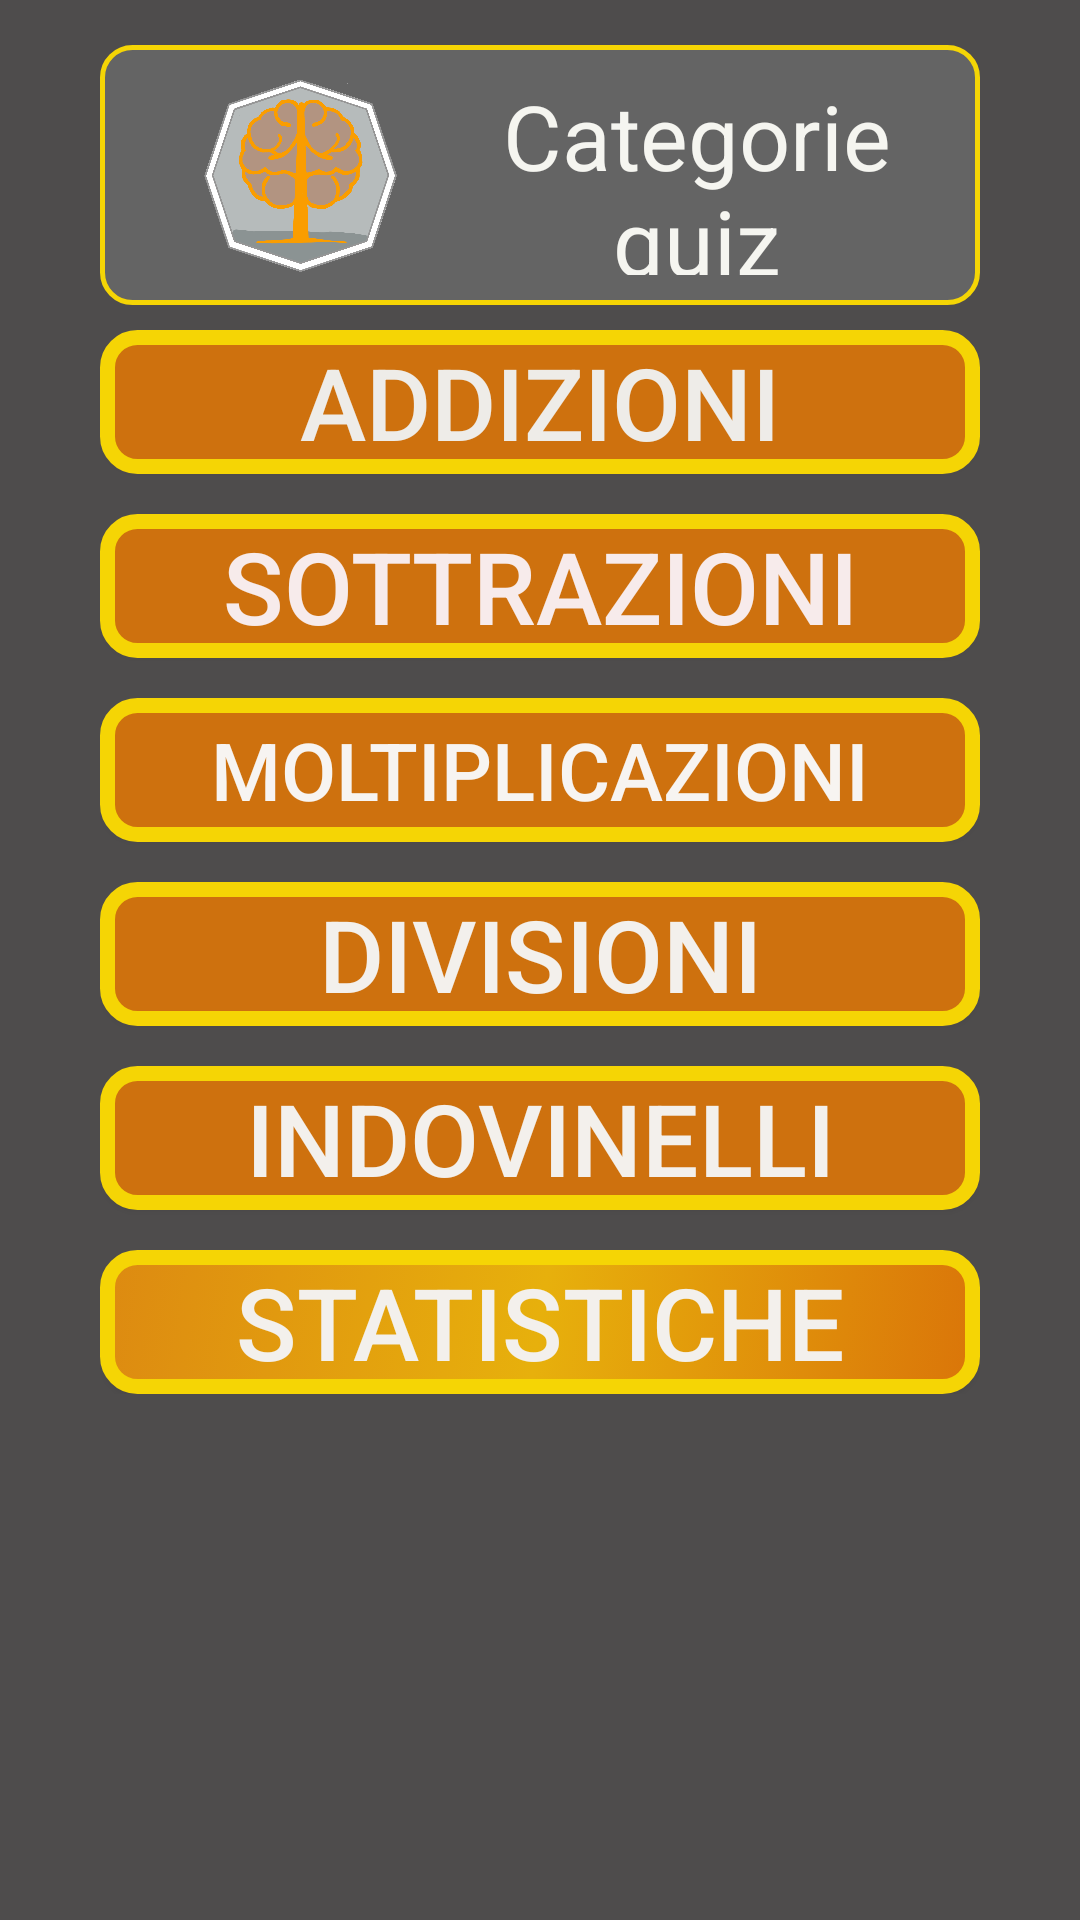

The Android layout XML behind this screen, and the referenced resources:
<!-- AndroidManifest.xml: application theme AppTheme -->
<!-- res/layout/activity_home.xml -->
<?xml version="1.0" encoding="utf-8"?>
<RelativeLayout xmlns:android="http://schemas.android.com/apk/res/android"
    android:layout_width="match_parent"
    android:layout_height="match_parent"
    android:background="#4E4C4C"

    >


    <LinearLayout
        android:id="@+id/logo"
        android:layout_width="match_parent"
        android:layout_height="wrap_content"
        android:layout_marginTop="15dp"
        android:paddingTop="10dp"
        android:paddingBottom="10dp"
        android:layout_marginLeft="@dimen/left_right_inter"
        android:layout_marginRight="@dimen/left_right_inter"
        android:background="@drawable/scores"
        android:gravity="start">


        <ImageView
            android:layout_width="200px"
            android:layout_height="200px"
            android:layout_gravity="start"
            android:layout_marginLeft="@dimen/left_right_inter"
            android:src="@drawable/logo_senza_sfondo">

        </ImageView>

        <TextView
            android:layout_width="wrap_content"
            android:layout_height="match_parent"
            android:layout_marginLeft="5dp"
            android:gravity="center"
            android:text="Categorie quiz"
            android:textColor="#F5F5F0"
            android:textSize="30dp">

        </TextView>



    </LinearLayout>
    <LinearLayout
        android:layout_width="match_parent"
        android:layout_height="wrap_content"
        android:layout_below="@+id/logo"
        android:layout_marginLeft="@dimen/left_right"
        android:layout_marginTop="25px"
        android:layout_marginRight="@dimen/left_right"
        android:orientation="vertical">

        <Button
            android:id="@+id/bottoneCategoriaDomanda1"
            android:layout_width="match_parent"
            android:layout_height="wrap_content"
            android:background="@drawable/categoria"
            android:onClick="onClickCategoria"
            android:text="Addizioni"
            android:textColor="#EEECE8"
            android:textSize="100px"

            >

        </Button>

        <Button
            android:id="@+id/bottoneCategoriaDomanda2"
            android:layout_width="match_parent"
            android:layout_height="wrap_content"
            android:layout_marginTop="40px"
            android:background="@drawable/categoria"
            android:onClick="onClickCategoria"
            android:text="Sottrazioni"
            android:textColor="#F7EBEB"
            android:textSize="100px"

            >

        </Button>

        <Button
            android:id="@+id/bottoneCategoriaDomanda3"
            android:layout_width="match_parent"
            android:layout_height="wrap_content"
            android:layout_marginTop="40px"
            android:background="@drawable/categoria"
            android:onClick="onClickCategoria"
            android:text="Moltiplicazioni"
            android:textColor="#F7F4F1"
            android:textSize="80px">

        </Button>

        <Button
            android:id="@+id/bottoneCategoriaDomanda4"
            android:layout_width="match_parent"
            android:layout_height="wrap_content"
            android:layout_marginTop="40px"
            android:background="@drawable/categoria"
            android:onClick="onClickCategoria"
            android:text="Divisioni"
            android:textColor="#F3F0EC"
            android:textSize="100px">

        </Button>

        <Button
            android:id="@+id/bottoneCategoriaDomanda5"
            android:layout_width="match_parent"
            android:layout_height="wrap_content"
            android:layout_marginTop="40px"
            android:background="@drawable/categoria"
            android:onClick="onClickCategoria"
            android:text="Indovinelli"
            android:textColor="#F3F0EC"
            android:textSize="100px">

        </Button>

        <Button
            android:id="@+id/bottoneCategoriaDomanda6"
            android:layout_width="match_parent"
            android:layout_height="wrap_content"
            android:layout_marginTop="40px"
            android:background="@drawable/categoria2"
            android:onClick="onClickCategoria"
            android:text="Statistiche"
            android:textColor="#F3F0EC"
            android:textSize="100px">

        </Button>


    </LinearLayout>

</RelativeLayout>
<!-- resources referenced by this layout -->
<resources>
  <dimen name="left_right">100px</dimen>
  <dimen name="left_right_inter">100px</dimen>
  <!-- drawable categoria (drawable) -->
  <?xml version="1.0" encoding="utf-8"?>
  <selector xmlns:android="http://schemas.android.com/apk/res/android">
      <item android:state_pressed="false">
          <shape xmlns:android="http://schemas.android.com/apk/res/android" android:shape="rectangle">
  
              <solid android:color="#CE710E" />
              <stroke android:width="15px" android:color="#F5D505" />
              <corners
                  android:bottomLeftRadius="10dp"
                  android:bottomRightRadius="10dp"
                  android:topLeftRadius="10dp"
                  android:topRightRadius="10dp"
                  > </corners>
          </shape>
  
  
      </item>
  
      <item android:state_pressed="true">
      <shape xmlns:android="http://schemas.android.com/apk/res/android" android:shape="rectangle">
  
          <solid android:color="#F5D505" />
          <stroke android:width="15px" android:color="#F5D505" />
          <corners
              android:bottomLeftRadius="10dp"
              android:bottomRightRadius="10dp"
              android:topLeftRadius="10dp"
              android:topRightRadius="10dp"
              > </corners>
      </shape>
  
      </item>
  
  </selector>
  <!-- drawable categoria2 (drawable) -->
  <?xml version="1.0" encoding="utf-8"?>
  <selector xmlns:android="http://schemas.android.com/apk/res/android">
      <item android:state_pressed="false">
          <shape xmlns:android="http://schemas.android.com/apk/res/android" android:shape="rectangle">
              <gradient
                  android:startColor="#DA7509"
                  android:centerColor="#E7B00C"
                  android:endColor="#DD8A11"
                  android:angle="135" />
  
              <stroke android:width="15px" android:color="#F5D505" />
              <corners
                  android:bottomLeftRadius="10dp"
                  android:bottomRightRadius="10dp"
                  android:topLeftRadius="10dp"
                  android:topRightRadius="10dp"
                  > </corners>
          </shape>
      </item>
  
      <item android:state_pressed="true">
          <shape xmlns:android="http://schemas.android.com/apk/res/android" android:shape="rectangle">
              <gradient
                  android:startColor="#F17F05"
                  android:centerColor="#F1B707"
                  android:endColor="#F79403"
                  android:angle="135" />
              <stroke android:width="15px" android:color="#F5D505" />
              <corners
                  android:bottomLeftRadius="10dp"
                  android:bottomRightRadius="10dp"
                  android:topLeftRadius="10dp"
                  android:topRightRadius="10dp"
                  > </corners>
          </shape>
      </item>
  </selector>
  <!-- drawable logo_senza_sfondo: png bitmap (drawable-v24, 198053 bytes) -->
  <!-- drawable scores (drawable) -->
  <?xml version="1.0" encoding="utf-8"?>
  <selector xmlns:android="http://schemas.android.com/apk/res/android">
      <item android:state_pressed="false">
          <shape xmlns:android="http://schemas.android.com/apk/res/android" android:shape="rectangle">
  
              <solid android:color="#646464" />
              <stroke android:width="5px" android:color="#F5D505" />
              <corners
                  android:bottomLeftRadius="10dp"
                  android:bottomRightRadius="10dp"
                  android:topLeftRadius="10dp"
                  android:topRightRadius="10dp"
                  > </corners>
  
          </shape>
      </item>
  
  
  </selector>
  <style name="AppTheme" parent="Theme.AppCompat.Light.DarkActionBar">
          
          <item name="colorPrimary">@android:color/holo_orange_dark</item>
          <item name="colorPrimaryDark">@android:color/white</item>
          <item name="colorAccent">@android:color/black</item>
      </style>
</resources>
